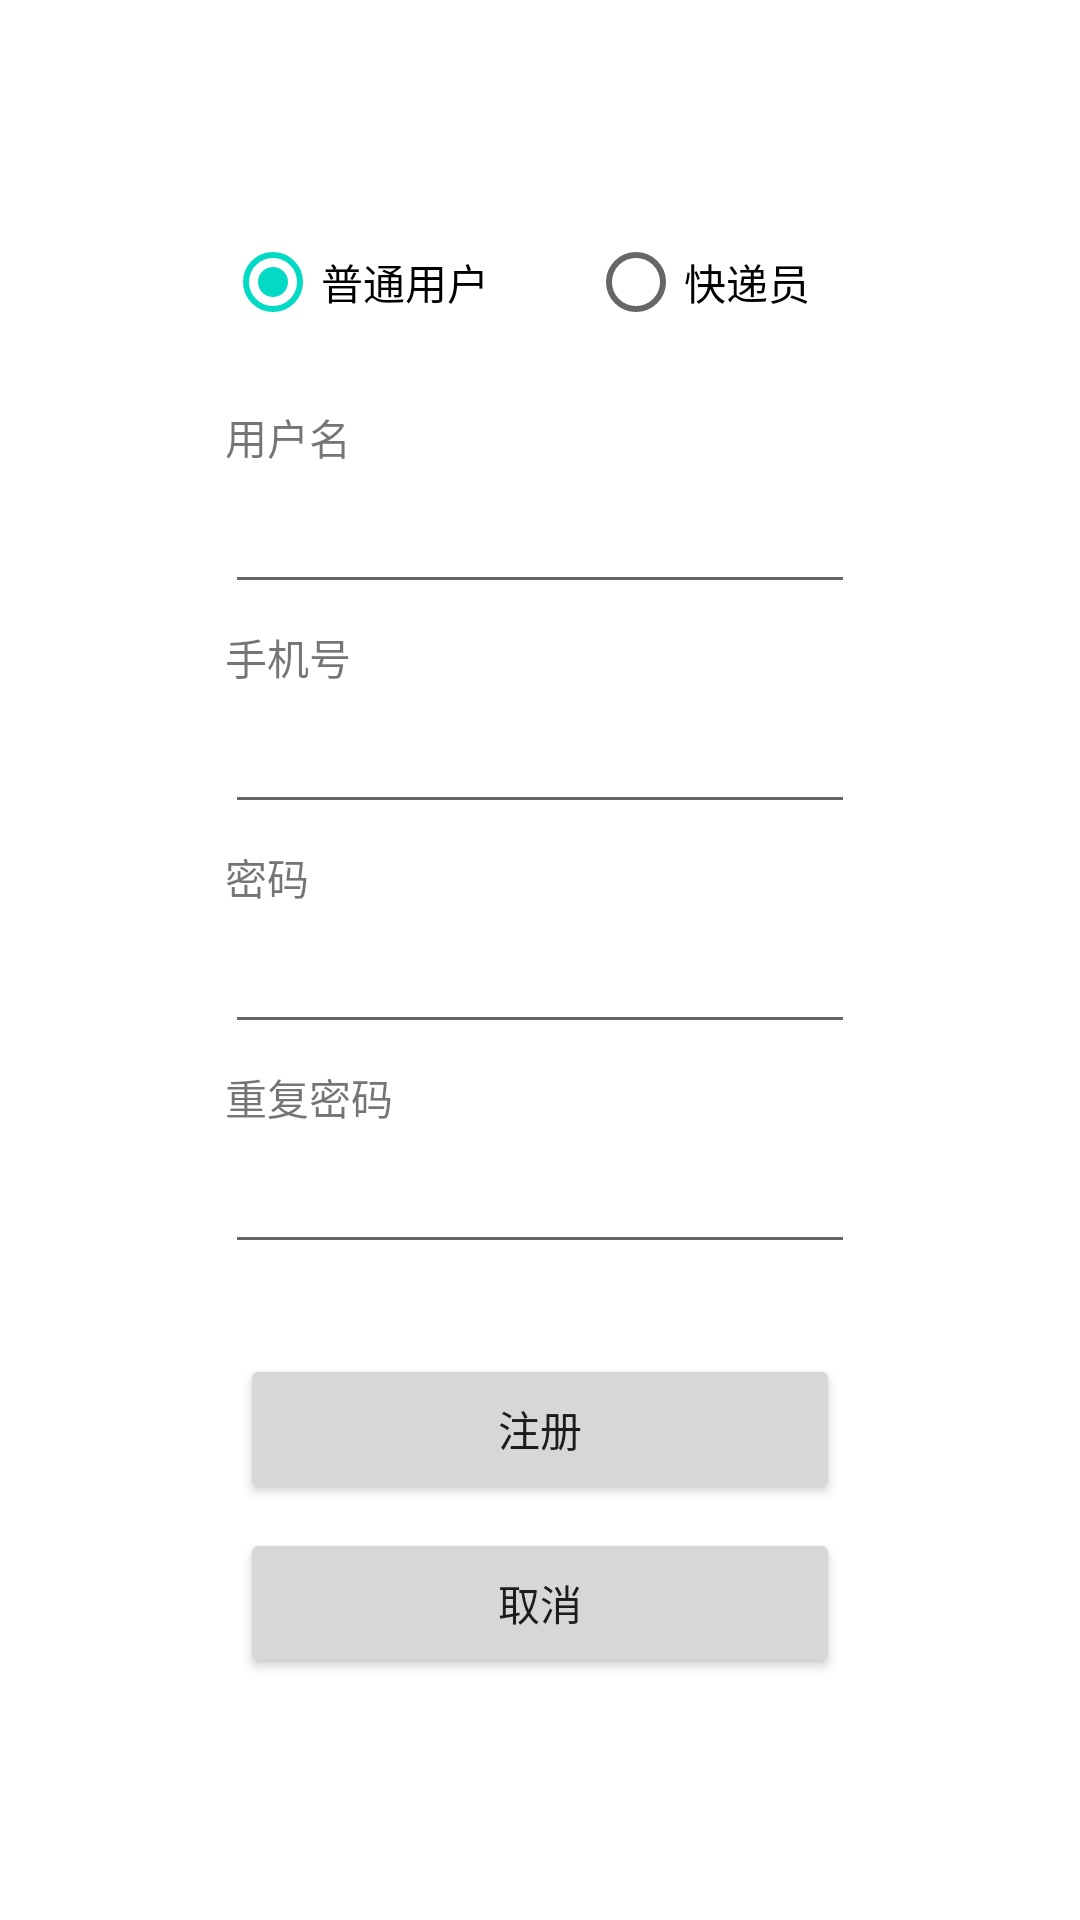

The Android layout XML behind this screen, and the referenced resources:
<!-- AndroidManifest.xml: application theme Theme.Amberdelivery -->
<!-- res/layout/register.xml -->
<?xml version="1.0" encoding="utf-8"?>
<androidx.constraintlayout.widget.ConstraintLayout xmlns:android="http://schemas.android.com/apk/res/android"
    xmlns:app="http://schemas.android.com/apk/res-auto"
    xmlns:tools="http://schemas.android.com/tools"
    android:layout_width="match_parent"
    android:layout_height="match_parent">

    <Button
        android:id="@+id/regRegButton"
        android:layout_width="600px"
        android:layout_height="150px"
        android:layout_marginTop="250dp"
        android:text="注册"
        app:layout_constraintEnd_toEndOf="parent"
        app:layout_constraintStart_toStartOf="parent"
        app:layout_constraintTop_toBottomOf="@+id/regName" />

    <EditText
        android:id="@+id/regName"
        android:layout_width="wrap_content"
        android:layout_height="wrap_content"
        android:layout_marginTop="160dp"
        android:layout_marginBottom="384dp"
        android:ems="10"
        android:inputType="textPersonName"
        app:layout_constraintBottom_toTopOf="@+id/regRegButton"
        app:layout_constraintEnd_toEndOf="parent"
        app:layout_constraintStart_toStartOf="parent"
        app:layout_constraintTop_toTopOf="parent" />

    <TextView
        android:id="@+id/textView2"
        android:layout_width="wrap_content"
        android:layout_height="wrap_content"
        android:layout_marginBottom="4dp"
        android:text="用户名"
        app:layout_constraintBottom_toTopOf="@+id/regName"
        app:layout_constraintStart_toStartOf="@+id/regName" />

    <TextView
        android:id="@+id/textView3"
        android:layout_width="wrap_content"
        android:layout_height="wrap_content"
        android:layout_marginBottom="4dp"
        android:text="手机号"
        app:layout_constraintBottom_toTopOf="@+id/regPhone"
        app:layout_constraintStart_toStartOf="@+id/regPhone" />

    <EditText
        android:id="@+id/regPhone"
        android:layout_width="wrap_content"
        android:layout_height="wrap_content"
        android:layout_marginTop="32dp"
        android:ems="10"
        android:inputType="phone"
        app:layout_constraintStart_toStartOf="@+id/regName"
        app:layout_constraintTop_toBottomOf="@+id/regName" />

    <EditText
        android:id="@+id/regPass"
        android:layout_width="wrap_content"
        android:layout_height="wrap_content"
        android:layout_marginTop="32dp"
        android:ems="10"
        android:inputType="textPassword"
        app:layout_constraintStart_toStartOf="@+id/regPhone"
        app:layout_constraintTop_toBottomOf="@+id/regPhone" />

    <TextView
        android:id="@+id/textView4"
        android:layout_width="wrap_content"
        android:layout_height="wrap_content"
        android:layout_marginBottom="4dp"
        android:text="密码"
        app:layout_constraintBottom_toTopOf="@+id/regPass"
        app:layout_constraintStart_toStartOf="@+id/regPass" />

    <EditText
        android:id="@+id/regRePass"
        android:layout_width="wrap_content"
        android:layout_height="wrap_content"
        android:layout_marginTop="32dp"
        android:ems="10"
        android:inputType="textPassword"
        app:layout_constraintStart_toStartOf="@+id/regPass"
        app:layout_constraintTop_toBottomOf="@+id/regPass" />

    <TextView
        android:id="@+id/textView5"
        android:layout_width="wrap_content"
        android:layout_height="wrap_content"
        android:layout_marginBottom="4dp"
        android:text="重复密码"
        app:layout_constraintBottom_toTopOf="@+id/regRePass"
        app:layout_constraintStart_toStartOf="@+id/regRePass" />

    <Button
        android:id="@+id/regcancel"
        android:layout_width="600px"
        android:layout_height="150px"
        android:layout_marginTop="8dp"
        android:text="取消"
        app:layout_constraintStart_toStartOf="@+id/regRegButton"
        app:layout_constraintTop_toBottomOf="@+id/regRegButton" />

    <RadioGroup
        android:layout_width="250dp"
        android:layout_height="50dp"
        android:layout_marginBottom="40dp"
        android:layoutDirection="ltr"
        app:layout_constraintBottom_toTopOf="@+id/regName"
        app:layout_constraintStart_toStartOf="@+id/regName">

        <LinearLayout
            android:id="@+id/top_layout"
            android:layout_width="match_parent"
            android:layout_height="wrap_content"
            android:orientation="horizontal">

            <RadioButton
                android:id="@+id/regNormal"
                android:layout_width="121dp"
                android:layout_height="wrap_content"
                android:checked="true"
                android:text="普通用户" />

            <RadioButton
                android:id="@+id/regDeliver"
                style="@style/Widget.AppCompat.CompoundButton.RadioButton"
                android:layout_width="124dp"
                android:layout_height="wrap_content"
                android:text="快递员" />

        </LinearLayout>
    </RadioGroup>

</androidx.constraintlayout.widget.ConstraintLayout>
<!-- resources referenced by this layout -->
<resources>
  <style name="Theme.Amberdelivery" parent="Theme.MaterialComponents.DayNight.DarkActionBar">
          
          <item name="colorPrimary">#FF9600</item>
          <item name="colorPrimaryVariant">#FFbb00</item>
          <item name="colorOnPrimary">@color/white</item>
          
          <item name="colorSecondary">@color/teal_200</item>
          <item name="colorSecondaryVariant">@color/teal_700</item>
          <item name="colorOnSecondary">@color/black</item>
          
          <item name="android:statusBarColor" tools:targetApi="l">?attr/colorPrimaryVariant</item>
          
      </style>
  <!-- not gathered from this repository: default colours our renderer supplied (Android Studio template values) -->
  <color name="teal_200">#FF03DAC5</color>
  <color name="teal_700">#FF018786</color>
  <color name="black">#FF000000</color>
  <color name="white">#FFFFFFFF</color>
</resources>
